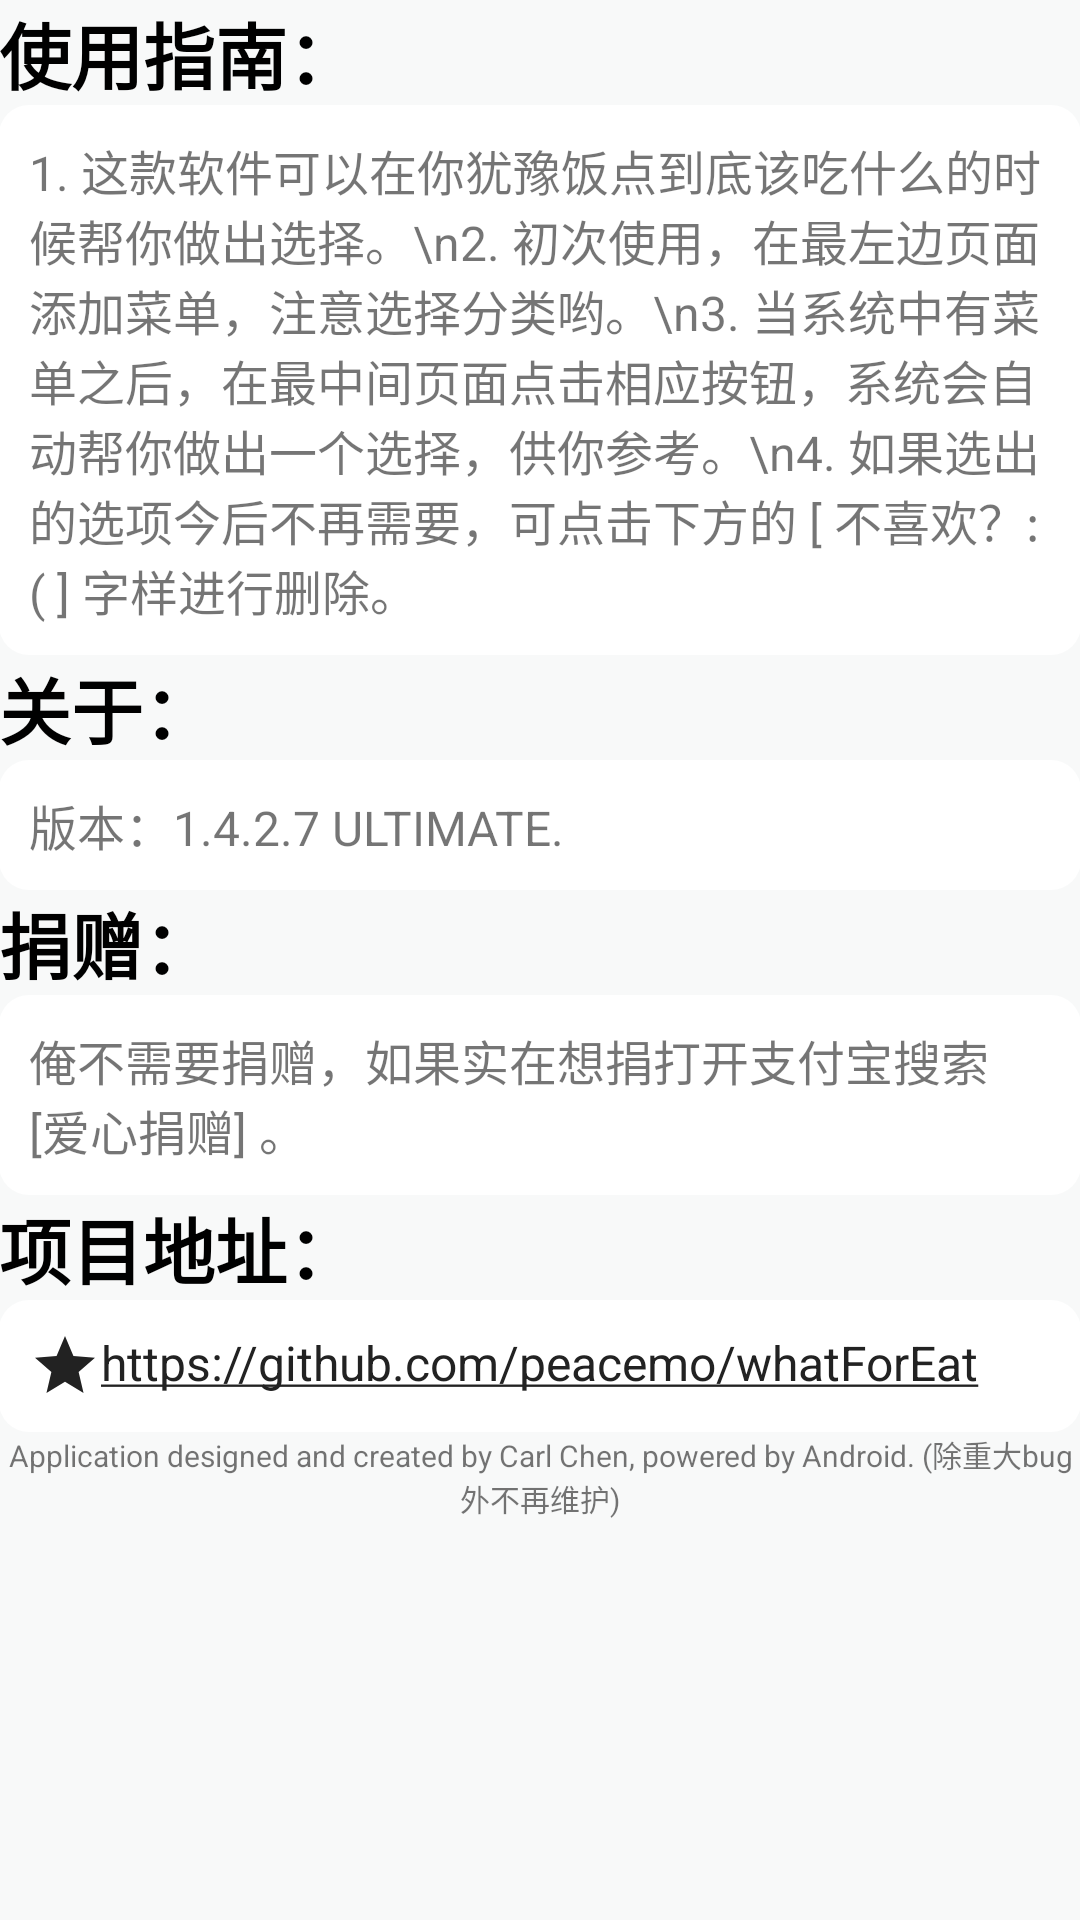

Write the Android layout XML for this screen, with the resource values it uses.
<!-- AndroidManifest.xml: application theme AppTheme -->
<!-- res/layout/fragment_notifications.xml -->
<?xml version="1.0" encoding="utf-8"?>
<ScrollView xmlns:android="http://schemas.android.com/apk/res/android"
    xmlns:app="http://schemas.android.com/apk/res-auto"
    xmlns:tools="http://schemas.android.com/tools"
    android:layout_width="match_parent"
    android:layout_height="match_parent"
    android:background="@color/notiColor"
    android:orientation="vertical">

    <LinearLayout
        android:id="@+id/ll_content"
        android:layout_width="match_parent"
        android:layout_height="match_parent"
        android:orientation="vertical"
        android:paddingLeft="@dimen/activity_horizontal_margin"
        android:paddingTop="@dimen/activity_vertical_margin"
        android:paddingRight="@dimen/activity_horizontal_margin"
        android:paddingBottom="@dimen/activity_vertical_margin"
        tools:context=".MainActivity">


        <TextView
            android:layout_width="match_parent"
            android:layout_height="wrap_content"
            android:text="使用指南："
            android:textColor="@color/textColor"
            android:textSize="24sp"
            android:textStyle="bold" />

        <TextView
            android:layout_width="match_parent"
            android:layout_height="wrap_content"
            android:background="@drawable/shape_card"
            android:text="1. 这款软件可以在你犹豫饭点到底该吃什么的时候帮你做出选择。\n2. 初次使用，在最左边页面添加菜单，注意选择分类哟。\n3. 当系统中有菜单之后，在最中间页面点击相应按钮，系统会自动帮你做出一个选择，供你参考。\n4. 如果选出的选项今后不再需要，可点击下方的 [ 不喜欢？:( ] 字样进行删除。"
            android:textSize="16sp" />

        <TextView
            android:layout_width="match_parent"
            android:layout_height="wrap_content"
            android:paddingTop="@dimen/activity_vertical_margin"
            android:text="关于："
            android:textColor="@color/textColor"
            android:textSize="24sp"
            android:textStyle="bold" />

        <TextView
            android:layout_width="match_parent"
            android:layout_height="wrap_content"
            android:background="@drawable/shape_card"
            android:text="@string/app_version"
            android:clickable="true"
            android:textSize="16sp"
            android:onClick="onClickEasterEgg"/>


        <TextView
            android:layout_width="match_parent"
            android:layout_height="wrap_content"
            android:paddingTop="@dimen/activity_vertical_margin"
            android:text="捐赠："
            android:textColor="@color/textColor"
            android:textSize="24sp"
            android:textStyle="bold" />

        <TextView
            android:layout_width="match_parent"
            android:layout_height="wrap_content"
            android:background="@drawable/shape_card"
            android:text="俺不需要捐赠，如果实在想捐打开支付宝搜索 [爱心捐赠] 。"
            android:textSize="16sp" />

        <TextView
            android:layout_width="match_parent"
            android:layout_height="wrap_content"
            android:paddingTop="@dimen/activity_vertical_margin"
            android:text="项目地址："
            android:textColor="@color/textColor"
            android:textSize="24sp"
            android:textStyle="bold" />

        <TextView
            android:layout_width="match_parent"
            android:layout_height="wrap_content"
            android:autoLink="web"
            android:background="@drawable/shape_card"
            android:drawableLeft="@drawable/ic_link"
            android:text="https://github.com/peacemo/whatForEat"
            android:textSize="16sp" />

        <TextView
            android:layout_width="match_parent"
            android:layout_height="wrap_content"
            android:text="Application designed and created by Carl Chen, powered by Android. (除重大bug外不再维护)"
            android:textSize="10sp"
            android:gravity="center_horizontal"
            android:paddingTop="@dimen/activity_vertical_margin"/>


    </LinearLayout>

</ScrollView>
<!-- resources referenced by this layout -->
<resources>
  <color name="notiColor">#f8f9f9</color>
  <color name="textColor">#000</color>
  <!-- drawable ic_link (drawable) -->
  <vector android:height="24dp" android:tint="#222222"
      android:viewportHeight="24.0" android:viewportWidth="24.0"
      android:width="24dp" xmlns:android="http://schemas.android.com/apk/res/android">
      <path android:fillColor="#FF000000" android:pathData="M12,17.27L18.18,21l-1.64,-7.03L22,9.24l-7.19,-0.61L12,2 9.19,8.63 2,9.24l5.46,4.73L5.82,21z"/>
  </vector>
  <!-- drawable shape_card (drawable) -->
  <?xml version="1.0" encoding="utf-8"?>
  <shape
  
      xmlns:android="http://schemas.android.com/apk/res/android"
  
      android:shape="rectangle">
  
      
  
      <solid android:color="@color/colorCard" />
  
      
  
      
  
      <corners android:radius="10dip" />
  
  
      
  
      <padding
  
          android:bottom="10dp"
  
          android:left="10dp"
  
          android:right="10dp"
  
          android:top="10dp"
  
          />
  
  </shape>
  <string name="app_version">版本：1.4.2.7 ULTIMATE.</string>
  <style name="AppTheme" parent="Theme.AppCompat.DayNight.DarkActionBar">
          
          <item name="colorPrimary">@color/colorPrimaryDark</item>
          <item name="colorPrimaryDark">@color/colorPrimaryDark</item>
          <item name="colorAccent">@color/colorAccent</item>
      </style>
  <color name="colorCard">#ffffff</color>
  <color name="colorPrimaryDark">#25366a</color>
  <color name="colorAccent">#222222</color>
</resources>
